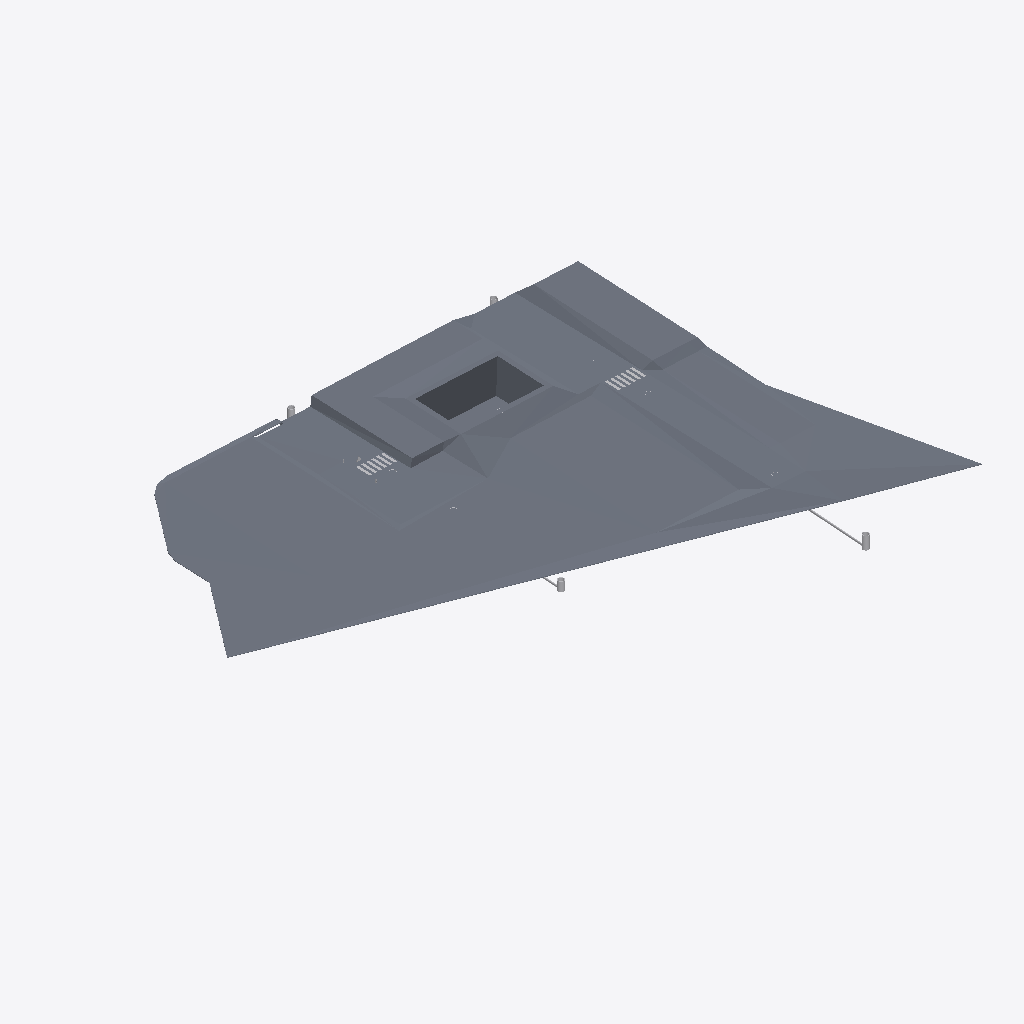
Isometric view of an IFC building model (IFC-SPF (STEP), schema IFC4X1, length unit metre), seen from the south-west, elements coloured by IFC class (only those large enough to see are counted): 14 slabs (grey), 8 other elements (light grey).
Extent 112.8 m × 84.2 m × 6.5 m (x, y, z). Storeys (1): Extérieur at 478.38 m. Elements (38): 14 IfcSlab, 10 IfcFlowFitting, 9 IfcFlowSegment, 5 IfcBuildingElementProxy.

HEADER;
FILE_DESCRIPTION(('IFC4X1'),'2;1');
FILE_NAME('C:\\Users\\levrel-g\\Desktop\\COVADIS_17.1_IFC4x1.ifc','2021-01-14T14:14:52',(''),('',''),'','IfcPlusPlus','');
FILE_SCHEMA(('IFC4X1'));
ENDSEC;
DATA;
#24=IFCPROJECT('Ky40QmRkJCI9cT6fYA6ASm',#1,'TEST',$,$,$,'EXE',(#19),#11);
#508=IFCSITE('pMS3qUTnJrAjMoN7p$33EB',#1,'MNT-TN',$,$,#27,#501,$,.ELEMENT.,$,$,$,$,$);
#25=IFCBUILDING('OZlVhMpRI_ET17W4Wir3BG',#1,'Non défini',$,$,#8,$,$,.ELEMENT.,$,$,$);
#26=IFCBUILDINGSTOREY('rFyFRtqbJMsAgJ_O3AY_Wm',#1,'Extérieur',$,$,#8,$,$,.ELEMENT.,$);
#7470=IFCSLAB('pMS3qUTnJrAjMoN7p$3614',#1,'espace vert 4',$,$,#7077,#7458,$,$);
#6922=IFCSLAB('pMS3qUTnJrAjMoN7p$360D',#1,'Bâtiment 2',$,$,#6890,#6910,$,$);
#6998=IFCSLAB('pMS3qUTnJrAjMoN7p$3610',#1,'Bâtiment 1',$,$,#6966,#6986,$,$);
#8788=IFCSLAB('pMS3qUTnJrAjMoN7p$3644',#1,'Voirie légère 2',$,$,#8293,#8760,$,$);
#7692=IFCSLAB('pMS3qUTnJrAjMoN7p$3616',#1,'espace vert 8',$,$,#7475,#7680,$,$);
#8288=IFCSLAB('pMS3qUTnJrAjMoN7p$3630',#1,'Voirie légère 1',$,$,#7697,#8260,$,$);
#9580=IFCSLAB('pMS3qUTnJrAjMoN7p$364A',#1,'espace vert 5',$,$,#9315,#9568,$,$);
#6961=IFCSLAB('pMS3qUTnJrAjMoN7p$360F',#1,'Bâtiment 3',$,$,#6927,#6949,$,$);
#8978=IFCSLAB('pMS3qUTnJrAjMoN7p$3646',#1,'Bassin 1',$,$,#8793,#8966,$,$);
#7035=IFCSLAB('pMS3qUTnJrAjMoN7p$3611',#1,'Bâtiment 5',$,$,#7003,#7023,$,$);
#7072=IFCSLAB('pMS3qUTnJrAjMoN7p$3612',#1,'Bâtiment 4',$,$,#7040,#7060,$,$);
#9738=IFCSLAB('pMS3qUTnJrAjMoN7p$364B',#1,'espace vert 7',$,$,#9585,#9726,$,$);
#9310=IFCSLAB('pMS3qUTnJrAjMoN7p$3649',#1,'espace vert 6',$,$,#9125,#9298,$,$);
#9120=IFCSLAB('pMS3qUTnJrAjMoN7p$3648',#1,'espace vert 9',$,$,#8983,#9108,$,$);
#1456=IFCBUILDINGELEMENTPROXY('pMS3qUTnJrAjMoN7p$9356',#1,'Passage pour piétons',$,$,#1338,#1455,$,$);
#1332=IFCBUILDINGELEMENTPROXY('pMS3qUTnJrAjMoN7p$935F',#1,'Passage pour piétons',$,$,#1246,#1331,$,$);
#1123=IFCFLOWSEGMENT('pMS3qUTnJrAjMoN7p$760C',#1,' Canalisation (N8 -) N9)','EP 1 (135A-0300)',$,#1105,#1122,$);
#783=IFCFLOWFITTING('pMS3qUTnJrAjMoN7p$7631',#1,' Regard (N9)','REG-1000',$,#765,#782,$);
#628=IFCFLOWFITTING('pMS3qUTnJrAjMoN7p$7600',#1,' Regard (N4)','REG-1000',$,#610,#627,$);
#533=IFCFLOWFITTING('pMS3qUTnJrAjMoN7p$75FA',#1,' Regard (N1)','REG-1000',$,#515,#532,$);
#659=IFCFLOWFITTING('pMS3qUTnJrAjMoN7p$7629',#1,' Regard (N5)','REG-1000',$,#641,#658,$);
#939=IFCFLOWSEGMENT('pMS3qUTnJrAjMoN7p$75C6',#1,' Canalisation (N3 -) N4)','EP 1 (135A-0300)',$,#921,#938,$);
ENDSEC;
